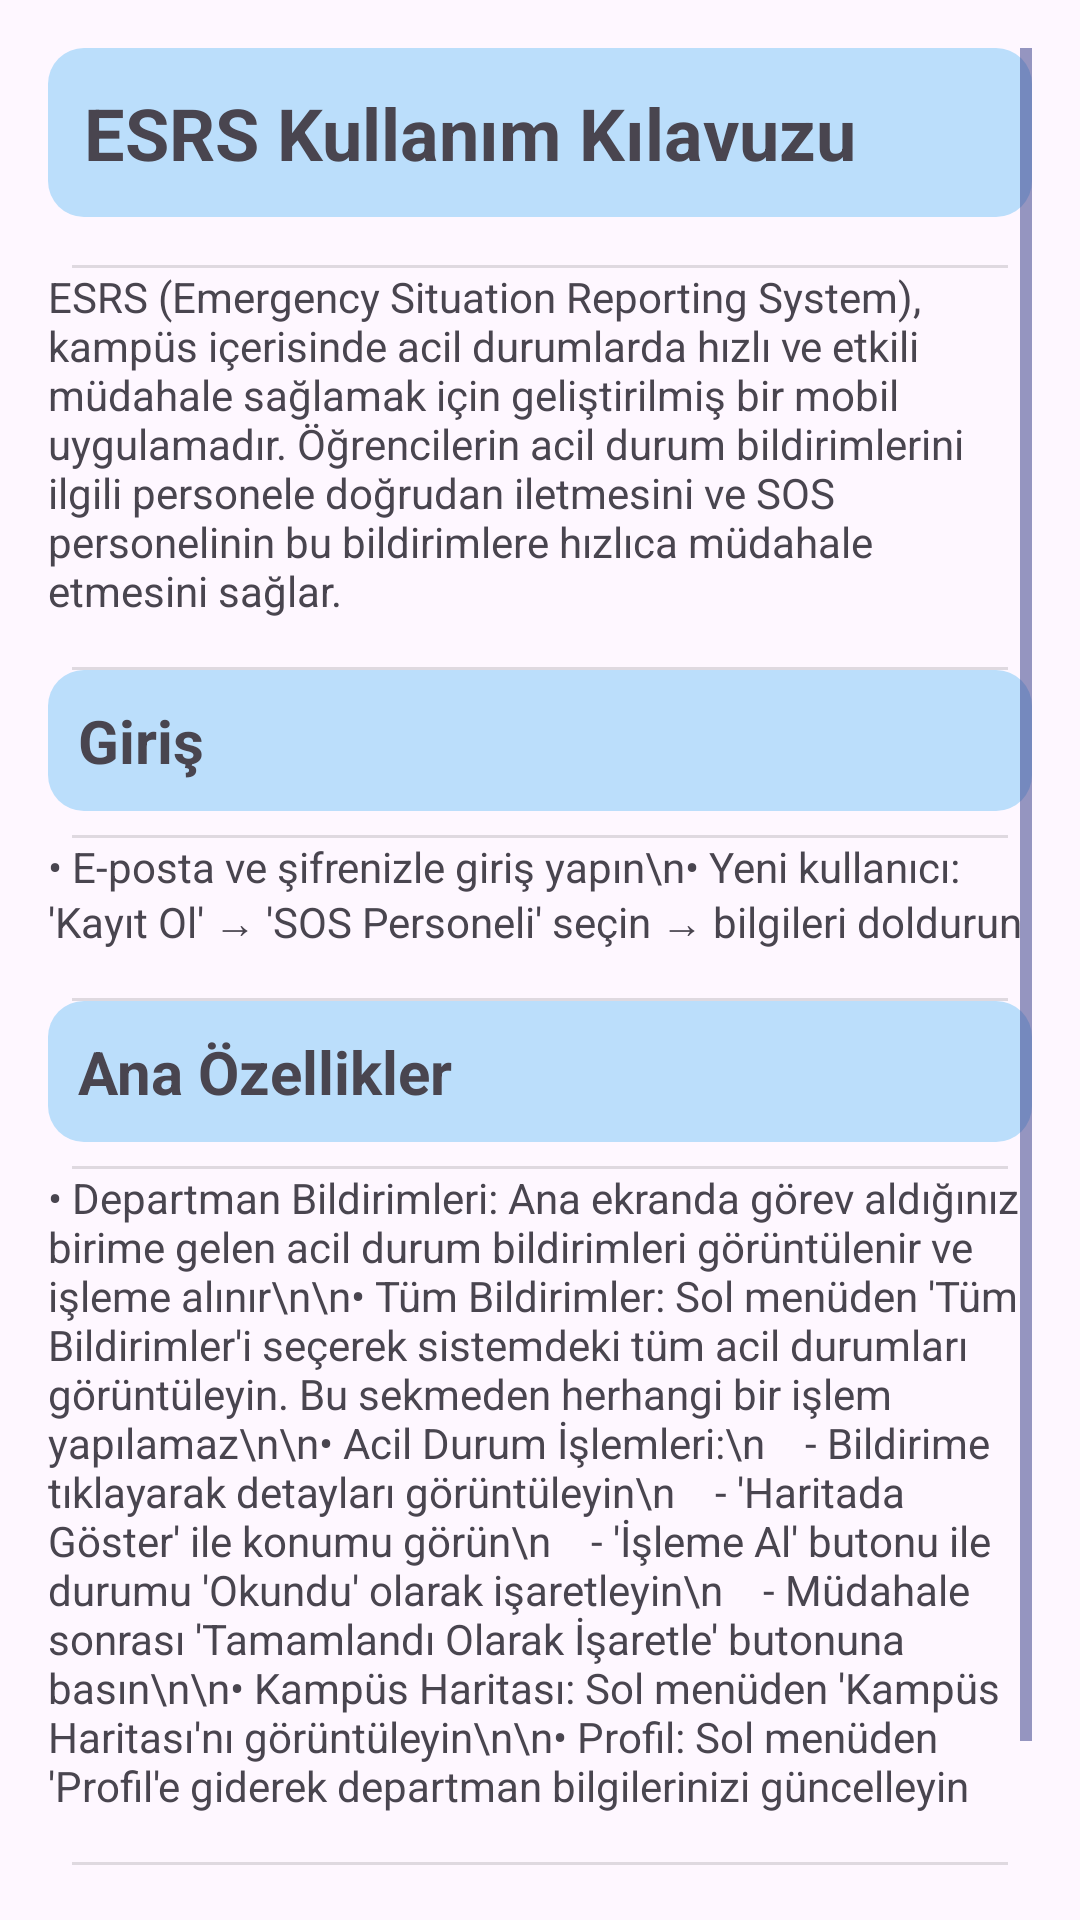

Write the Android layout XML for this screen, with the resource values it uses.
<!-- AndroidManifest.xml: application theme Theme.SosCloud -->
<!-- res/layout/fragment_sos_personnel_guide.xml -->
<?xml version="1.0" encoding="utf-8"?>

<ScrollView xmlns:android="http://schemas.android.com/apk/res/android"
    android:layout_width="match_parent"
    android:layout_height="match_parent"
    android:padding="16dp">

    <LinearLayout
        android:layout_width="match_parent"
        android:layout_height="wrap_content"
        android:orientation="vertical"
        android:divider="?android:attr/dividerHorizontal"
        android:showDividers="middle"
        android:dividerPadding="8dp">

        <TextView
            android:layout_width="match_parent"
            android:layout_height="wrap_content"
            android:layout_marginBottom="16dp"
            android:background="@drawable/background_header"
            android:padding="12dp"
            android:text="ESRS Kullanım Kılavuzu"
            android:textSize="24sp"
            android:textStyle="bold" />

        <TextView
            android:layout_width="match_parent"
            android:layout_height="wrap_content"
            android:text="ESRS (Emergency Situation Reporting System), kampüs içerisinde acil durumlarda hızlı ve etkili müdahale sağlamak için geliştirilmiş bir mobil uygulamadır. Öğrencilerin acil durum bildirimlerini ilgili personele doğrudan iletmesini ve SOS personelinin bu bildirimlere hızlıca müdahale etmesini sağlar."
            android:layout_marginBottom="16dp"/>

        <TextView
            android:layout_width="match_parent"
            android:layout_height="wrap_content"
            android:background="@drawable/background_header"
            android:text="Giriş"
            android:textSize="20sp"
            android:textStyle="bold"
            android:padding="10dp"
            android:layout_marginBottom="8dp"/>

        <TextView
            android:layout_width="match_parent"
            android:layout_height="wrap_content"
            android:text="• E-posta ve şifrenizle giriş yapın\n• Yeni kullanıcı: 'Kayıt Ol' → 'SOS Personeli' seçin → bilgileri doldurun"
            android:layout_marginBottom="16dp"/>

        <TextView
            android:layout_width="match_parent"
            android:layout_height="wrap_content"
            android:background="@drawable/background_header"
            android:text="Ana Özellikler"
            android:textSize="20sp"
            android:textStyle="bold"
            android:padding="10dp"
            android:layout_marginBottom="8dp"/>

        <TextView
            android:layout_width="match_parent"
            android:layout_height="wrap_content"
            android:text="• Departman Bildirimleri: Ana ekranda görev aldığınız birime gelen acil durum bildirimleri görüntülenir ve işleme alınır\n\n• Tüm Bildirimler: Sol menüden 'Tüm Bildirimler'i seçerek sistemdeki tüm acil durumları görüntüleyin. Bu sekmeden herhangi bir işlem yapılamaz\n\n• Acil Durum İşlemleri:\n    - Bildirime tıklayarak detayları görüntüleyin\n    - 'Haritada Göster' ile konumu görün\n    - 'İşleme Al' butonu ile durumu 'Okundu' olarak işaretleyin\n    - Müdahale sonrası 'Tamamlandı Olarak İşaretle' butonuna basın\n\n• Kampüs Haritası: Sol menüden 'Kampüs Haritası'nı görüntüleyin\n\n• Profil: Sol menüden 'Profil'e giderek departman bilgilerinizi güncelleyin"
            android:layout_marginBottom="16dp"/>

        <TextView
            android:layout_width="match_parent"
            android:layout_height="wrap_content"
            android:text="Not: Bildirim almak için uygulama izinlerini etkinleştirin. Hızlı müdahale için uygulamayı açık tutun."
            android:textStyle="italic"
            android:layout_marginBottom="16dp"/>

    </LinearLayout>
</ScrollView>
<!-- resources referenced by this layout -->
<resources>
  <!-- drawable background_header (drawable) -->
  <shape xmlns:android="http://schemas.android.com/apk/res/android"
      android:shape="rectangle">
      <solid android:color="#BBDEFB" /> 
      <corners android:radius="12dp"/>
      <padding
          android:left="12dp"
          android:top="8dp"
          android:right="12dp"
          android:bottom="8dp"/>
  </shape>
  <style name="Theme.SosCloud" parent="Base.Theme.SosCloud" />
  <style name="Base.Theme.SosCloud" parent="Theme.Material3.DayNight.NoActionBar">
          
          <item name="colorControlNormal">@color/maintextcolor</item>
          <item name="android:textColorPrimary">@color/maintextcolor</item>
          <item name="actionBarStyle">@style/CustomAppBarStyle</item>
      </style>
  <color name="maintextcolor">#343a86</color>
  <style name="CustomAppBarStyle" parent="ThemeOverlay.MaterialComponents.Dark.ActionBar">
          <item name="colorControlNormal">@android:color/white</item>
          <item name="android:textColorPrimary">@android:color/white</item>
          <item name="android:textColorSecondary">@android:color/white</item>
          <item name="actionMenuTextColor">@android:color/white</item>
          <item name="android:tint">@android:color/white</item>
      </style>
</resources>
